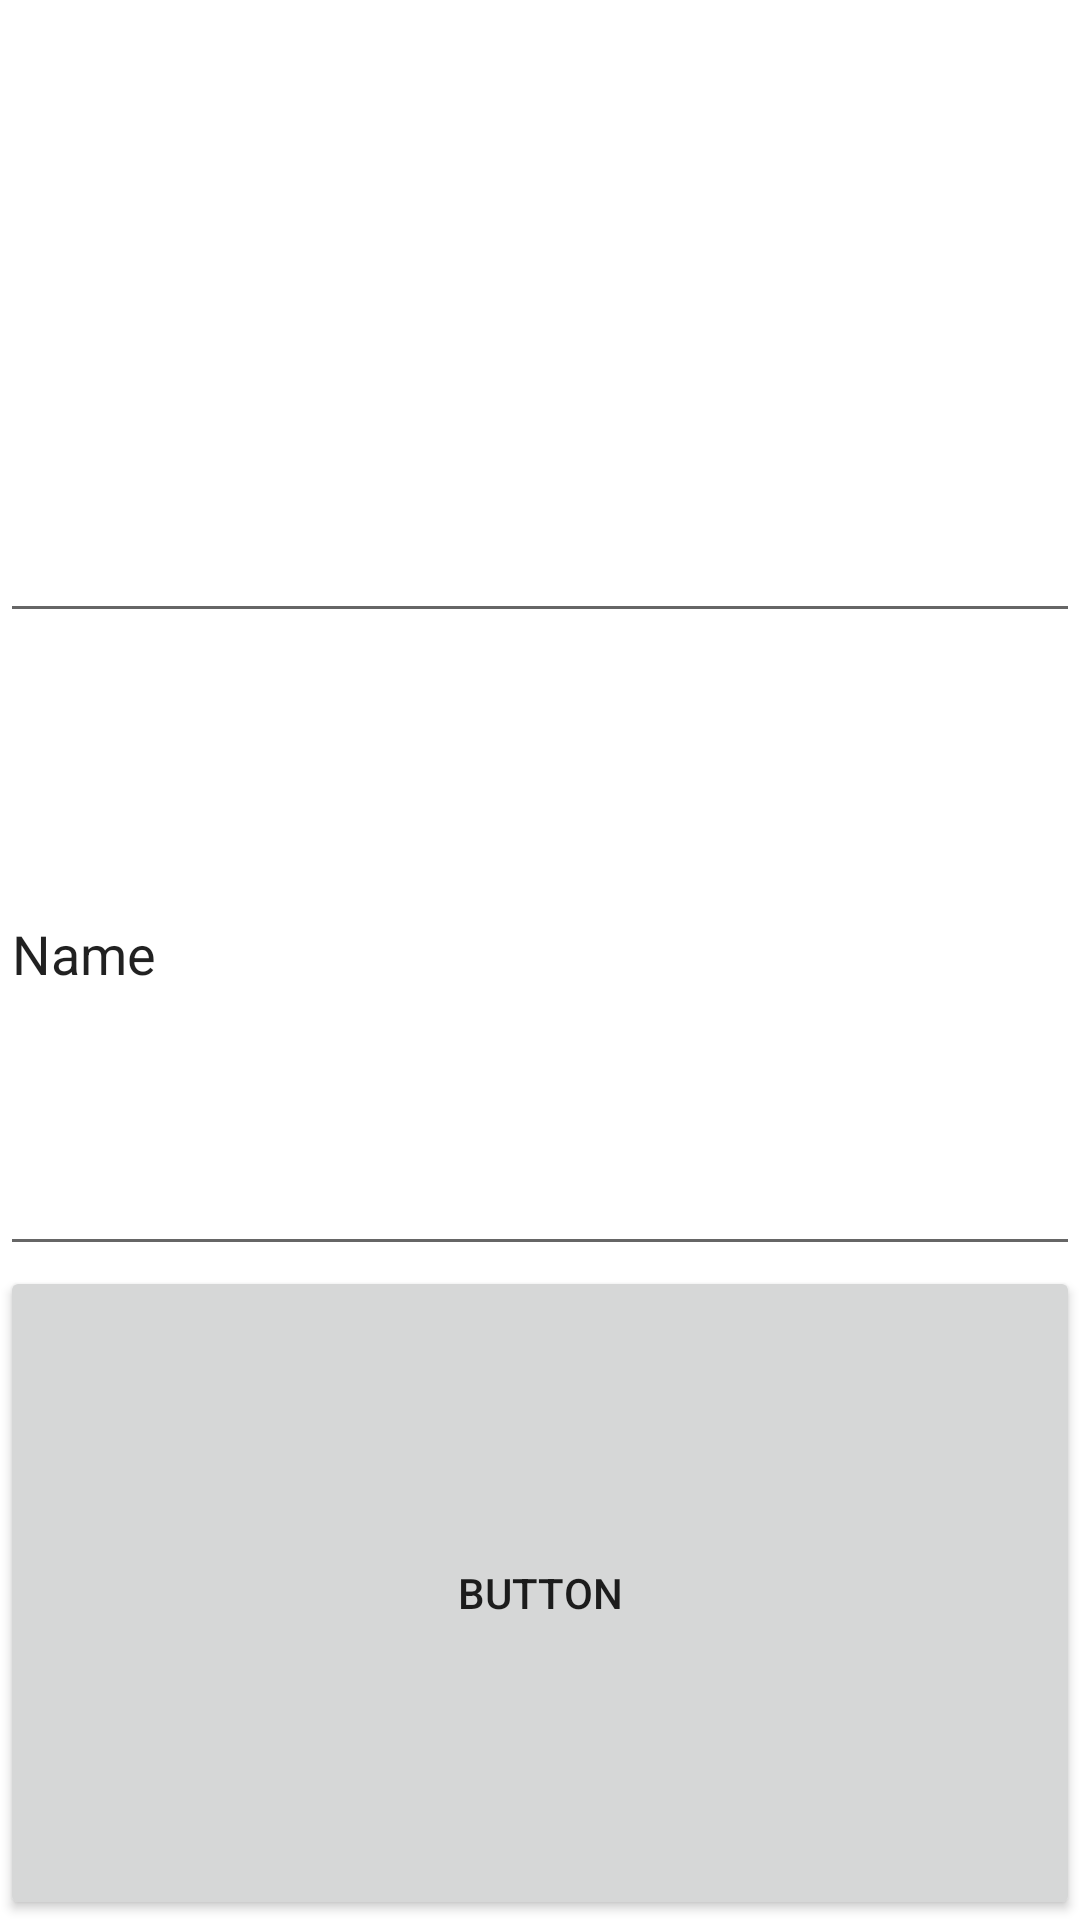

The Android layout XML behind this screen, and the referenced resources:
<!-- AndroidManifest.xml: application theme Theme.SimpleSmsMmsExample -->
<!-- res/layout/activity_main.xml -->
<?xml version="1.0" encoding="utf-8"?>
<LinearLayout xmlns:android="http://schemas.android.com/apk/res/android"
    xmlns:tools="http://schemas.android.com/tools"
    android:layout_width="match_parent"
    android:layout_height="wrap_content"
    android:gravity="top"
    android:orientation="vertical"
    tools:context=".MainActivity">

    <EditText
        android:id="@+id/editTextPhoneNumber"
        android:layout_width="match_parent"
        android:layout_height="wrap_content"
        android:layout_weight="1"
        android:ems="10"
        android:inputType="phone" />

    <EditText
        android:id="@+id/editTextSmsText"
        android:layout_width="match_parent"
        android:layout_height="wrap_content"
        android:layout_weight="1"
        android:ems="10"
        android:inputType="textPersonName"
        android:text="Name" />

    <Button
        android:id="@+id/buttonSms"
        android:layout_width="match_parent"
        android:layout_height="wrap_content"
        android:layout_weight="1"
        android:text="Button" />

</LinearLayout>
<!-- resources referenced by this layout -->
<resources>
  <style name="Theme.SimpleSmsMmsExample" parent="Theme.MaterialComponents.DayNight.DarkActionBar">
          
          <item name="colorPrimary">@color/purple_500</item>
          <item name="colorPrimaryVariant">@color/purple_700</item>
          <item name="colorOnPrimary">@color/white</item>
          
          <item name="colorSecondary">@color/teal_200</item>
          <item name="colorSecondaryVariant">@color/teal_700</item>
          <item name="colorOnSecondary">@color/black</item>
          
          <item name="android:statusBarColor" tools:targetApi="l">?attr/colorPrimaryVariant</item>
          
      </style>
  <!-- not gathered from this repository: default colours our renderer supplied (Android Studio template values) -->
  <color name="purple_500">#FF6200EE</color>
  <color name="purple_700">#FF3700B3</color>
  <color name="teal_200">#FF03DAC5</color>
  <color name="teal_700">#FF018786</color>
  <color name="black">#FF000000</color>
  <color name="white">#FFFFFFFF</color>
</resources>
